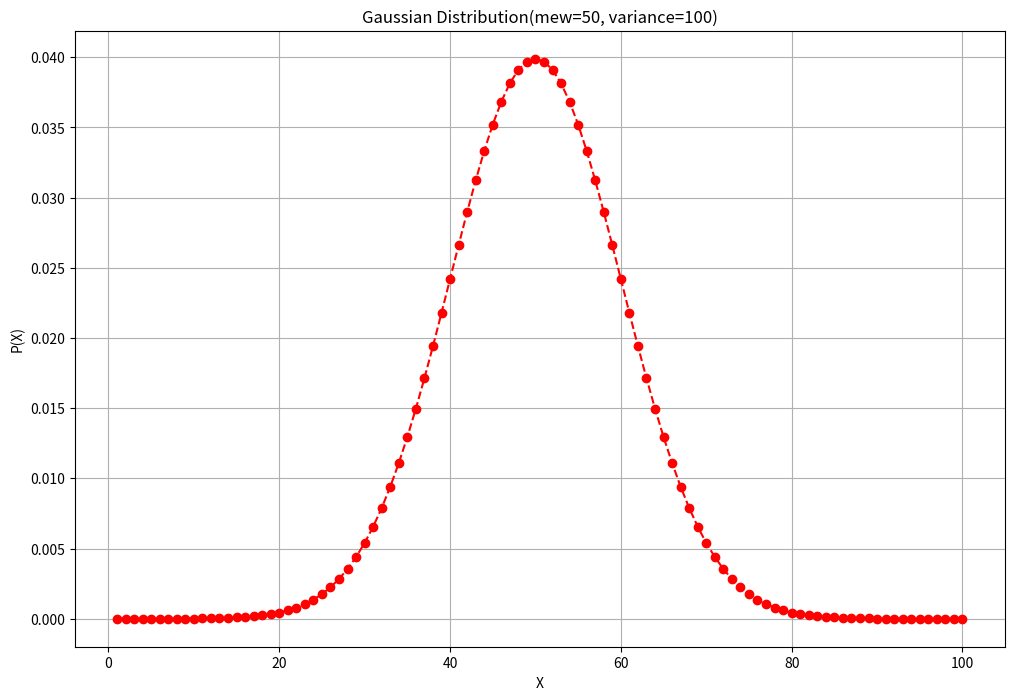

Reproduce this figure in Python.
from scipy.stats import norm
import matplotlib.pyplot as plt
import numpy as np

x=np.arange(1,101)
y1 = norm(50, 10).pdf(x)
print(y1)

plt.figure(figsize=(12, 8))
plt.plot(x, y1, 'ro--')
plt.xlabel('X')
plt.ylabel('P(X)')
plt.title('Gaussian Distribution(mew=50, variance=100)')
plt.grid()
plt.show()
